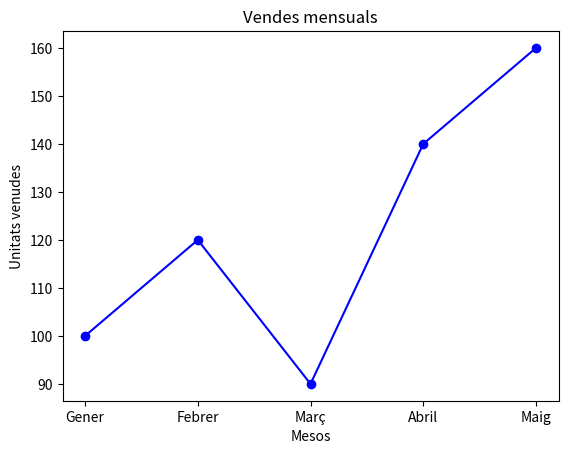

Generate this figure with matplotlib:
import matplotlib.pyplot as plt

# Exemple: Vendes mensuals
mesos = ["Gener", "Febrer", "Març", "Abril", "Maig"]
vendes = [100, 120, 90, 140, 160]

plt.plot(mesos, vendes, marker="o", color="blue")
plt.title("Vendes mensuals")
plt.xlabel("Mesos")
plt.ylabel("Unitats venudes")
plt.show()